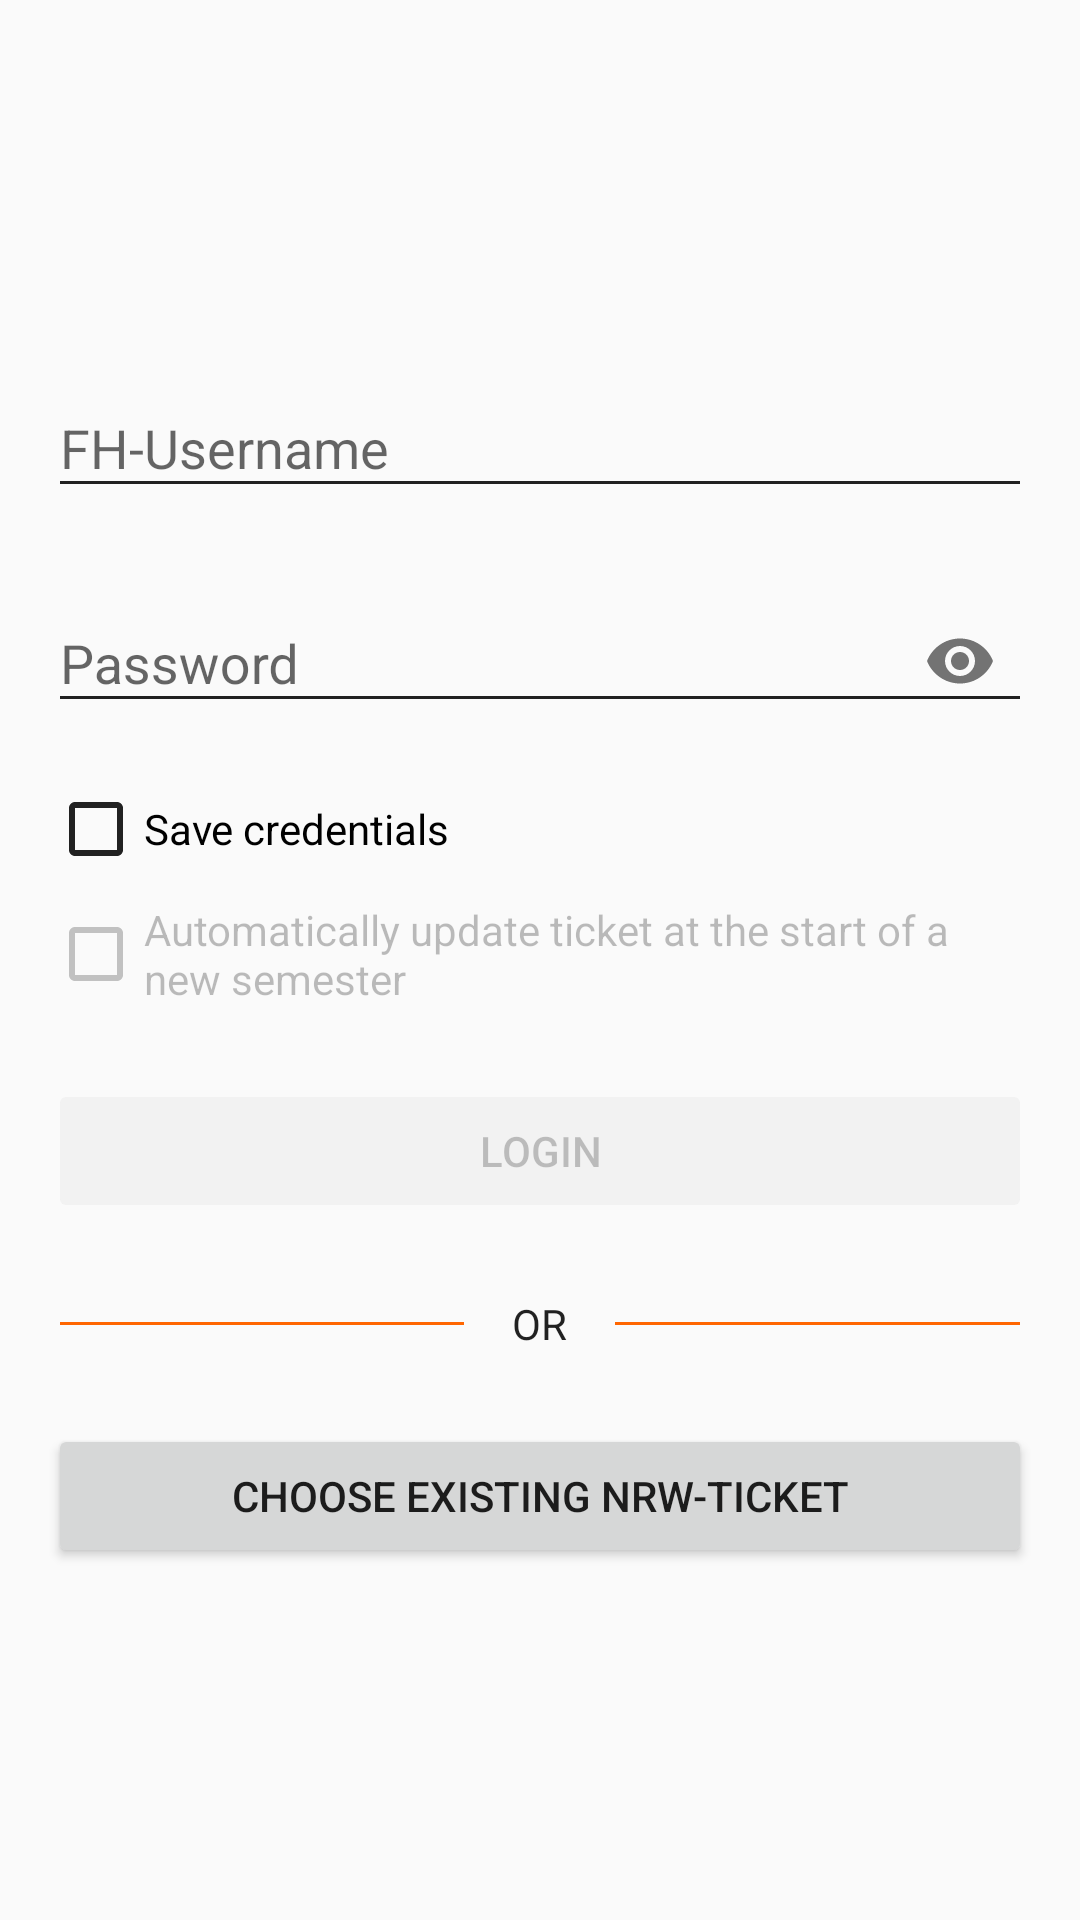

This screen was rendered from an Android layout file. Write that file and the resources it references.
<!-- AndroidManifest.xml: application theme Theme.FB4_2 -->
<!-- res/layout/fragment_login.xml -->
<?xml version="1.0" encoding="utf-8"?>
<ScrollView xmlns:android="http://schemas.android.com/apk/res/android"
    xmlns:app="http://schemas.android.com/apk/res-auto"
    android:layout_width="match_parent"
    android:layout_height="match_parent"
    android:fillViewport="true"
    android:clipToPadding="false"
    android:paddingBottom="@dimen/activity_vertical_margin"
    android:paddingLeft="@dimen/activity_horizontal_margin"
    android:paddingRight="@dimen/activity_horizontal_margin"
    android:paddingTop="@dimen/activity_vertical_margin"
    android:gravity="center_vertical">

    <LinearLayout
        android:id="@+id/layout_login"
        android:layout_width="match_parent"
        android:layout_height="match_parent"
        android:gravity="center_vertical"
        android:orientation="vertical">

        <com.google.android.material.textfield.TextInputLayout
            android:layout_width="match_parent"
            android:layout_height="wrap_content"
            android:layout_marginBottom="8dp">

            <EditText
                android:id="@+id/input_name"
                android:layout_width="match_parent"
                android:layout_height="wrap_content"
                android:hint="@string/fh_kennung"
                android:inputType="textPersonName" />
        </com.google.android.material.textfield.TextInputLayout>


        <com.google.android.material.textfield.TextInputLayout
            android:layout_width="match_parent"
            android:layout_height="wrap_content"
            android:layout_marginBottom="8dp"
            android:layout_marginTop="8dp"
            app:passwordToggleEnabled="true">

            <EditText
                android:id="@+id/input_password"
                android:layout_width="match_parent"
                android:layout_height="wrap_content"
                android:hint="@string/passwort"
                android:inputType="textPassword" />
        </com.google.android.material.textfield.TextInputLayout>

        <androidx.appcompat.widget.AppCompatCheckBox
            android:layout_width="wrap_content"
            android:layout_height="wrap_content"
            android:text="@string/save_credentials"
            android:layout_marginTop="8dp"
            android:id="@+id/checkBoxSaveCredentials" />

        <androidx.appcompat.widget.AppCompatCheckBox
            android:layout_width="wrap_content"
            android:layout_height="wrap_content"
            android:text="@string/update_ticket_long"
            android:enabled="false"
            android:layout_marginTop="8dp"
            android:id="@+id/checkBoxAutomaticUpdate" />

        <androidx.appcompat.widget.AppCompatButton
            android:id="@+id/btn_login"
            android:layout_width="fill_parent"
            android:layout_height="wrap_content"
            android:layout_marginTop="24dp"
            android:padding="12dp"
            android:enabled="false"
            style="@style/Widget.AppCompat.Button.Colored"
            android:text="@string/login" />

        <RelativeLayout
            android:id="@+id/parting_line"
            android:layout_width="match_parent"
            android:layout_height="wrap_content"
            android:layout_marginTop="24dp"
            android:layout_centerVertical="true">

            <TextView
                android:id="@+id/tvText"
                android:layout_width="wrap_content"
                android:layout_height="wrap_content"
                android:layout_centerInParent="true"
                android:layout_marginLeft="16dp"
                android:layout_marginRight="16dp"
                android:textAllCaps="true"
                android:text="@string/or"/>

            <View
                android:layout_width="match_parent"
                android:layout_height="1dp"
                android:layout_centerVertical="true"
                android:layout_marginLeft="4dp"
                android:layout_toLeftOf="@id/tvText"
                android:background="@color/main_accent"
                />

            <View
                android:layout_width="match_parent"
                android:layout_height="1dp"
                android:layout_centerVertical="true"
                android:layout_marginRight="4dp"
                android:layout_toRightOf="@id/tvText"
                android:background="@color/main_accent"
                />

        </RelativeLayout>

        <Button
            android:id="@+id/btn_choose_ticket"
            android:layout_width="fill_parent"
            android:layout_height="wrap_content"
            android:layout_marginTop="24dp"
            android:padding="12dp"
            android:text="@string/choose_ticket" />
    </LinearLayout>
</ScrollView>
<!-- resources referenced by this layout -->
<resources>
  <color name="main_accent">#FF6600</color>
  <dimen name="activity_horizontal_margin">16dp</dimen>
  <dimen name="activity_vertical_margin">16dp</dimen>
  <string name="choose_ticket">Choose existing NRW-Ticket</string>
  <string name="fh_kennung">FH-Username</string>
  <string name="login">Login</string>
  <string name="or">or</string>
  <string name="passwort">Password</string>
  <string name="save_credentials">Save credentials</string>
  <string name="update_ticket_long">Automatically update ticket at the start of a new semester</string>
  <style name="Theme.FB4_2" parent="Theme.FB4">
          <item name="android:textColorSecondary">?attr/android:textColorPrimary</item>
          <item name="android:textColorSecondaryNoDisable">?attr/android:textColorPrimaryNoDisable</item>
          <item name="android:textColorSecondaryInverse">?attr/android:textColorPrimaryInverse</item>
          <item name="android:textColorSecondaryInverseNoDisable">?attr/android:textColorPrimaryInverseNoDisable</item>
          <item name="android:textColorTertiary">?attr/android:textColorSecondary</item>
          <item name="android:textColorTertiaryInverse">?attr/android:textColorSecondaryInverse</item>
      </style>
  <style name="Theme.FB4" parent="Theme.AppCompat.DayNight.NoActionBar">
          <item name="colorPrimary">@color/main</item>
          <item name="colorPrimaryDark">@color/main_darker</item>
          <item name="colorAccent">@color/main_accent</item>
  
          <item name="preferenceTheme">@style/PreferenceThemeOverlay.v14.Material</item>
      </style>
  <color name="main">#FF6600</color>
  <color name="main_darker">#BD4200</color>
</resources>
